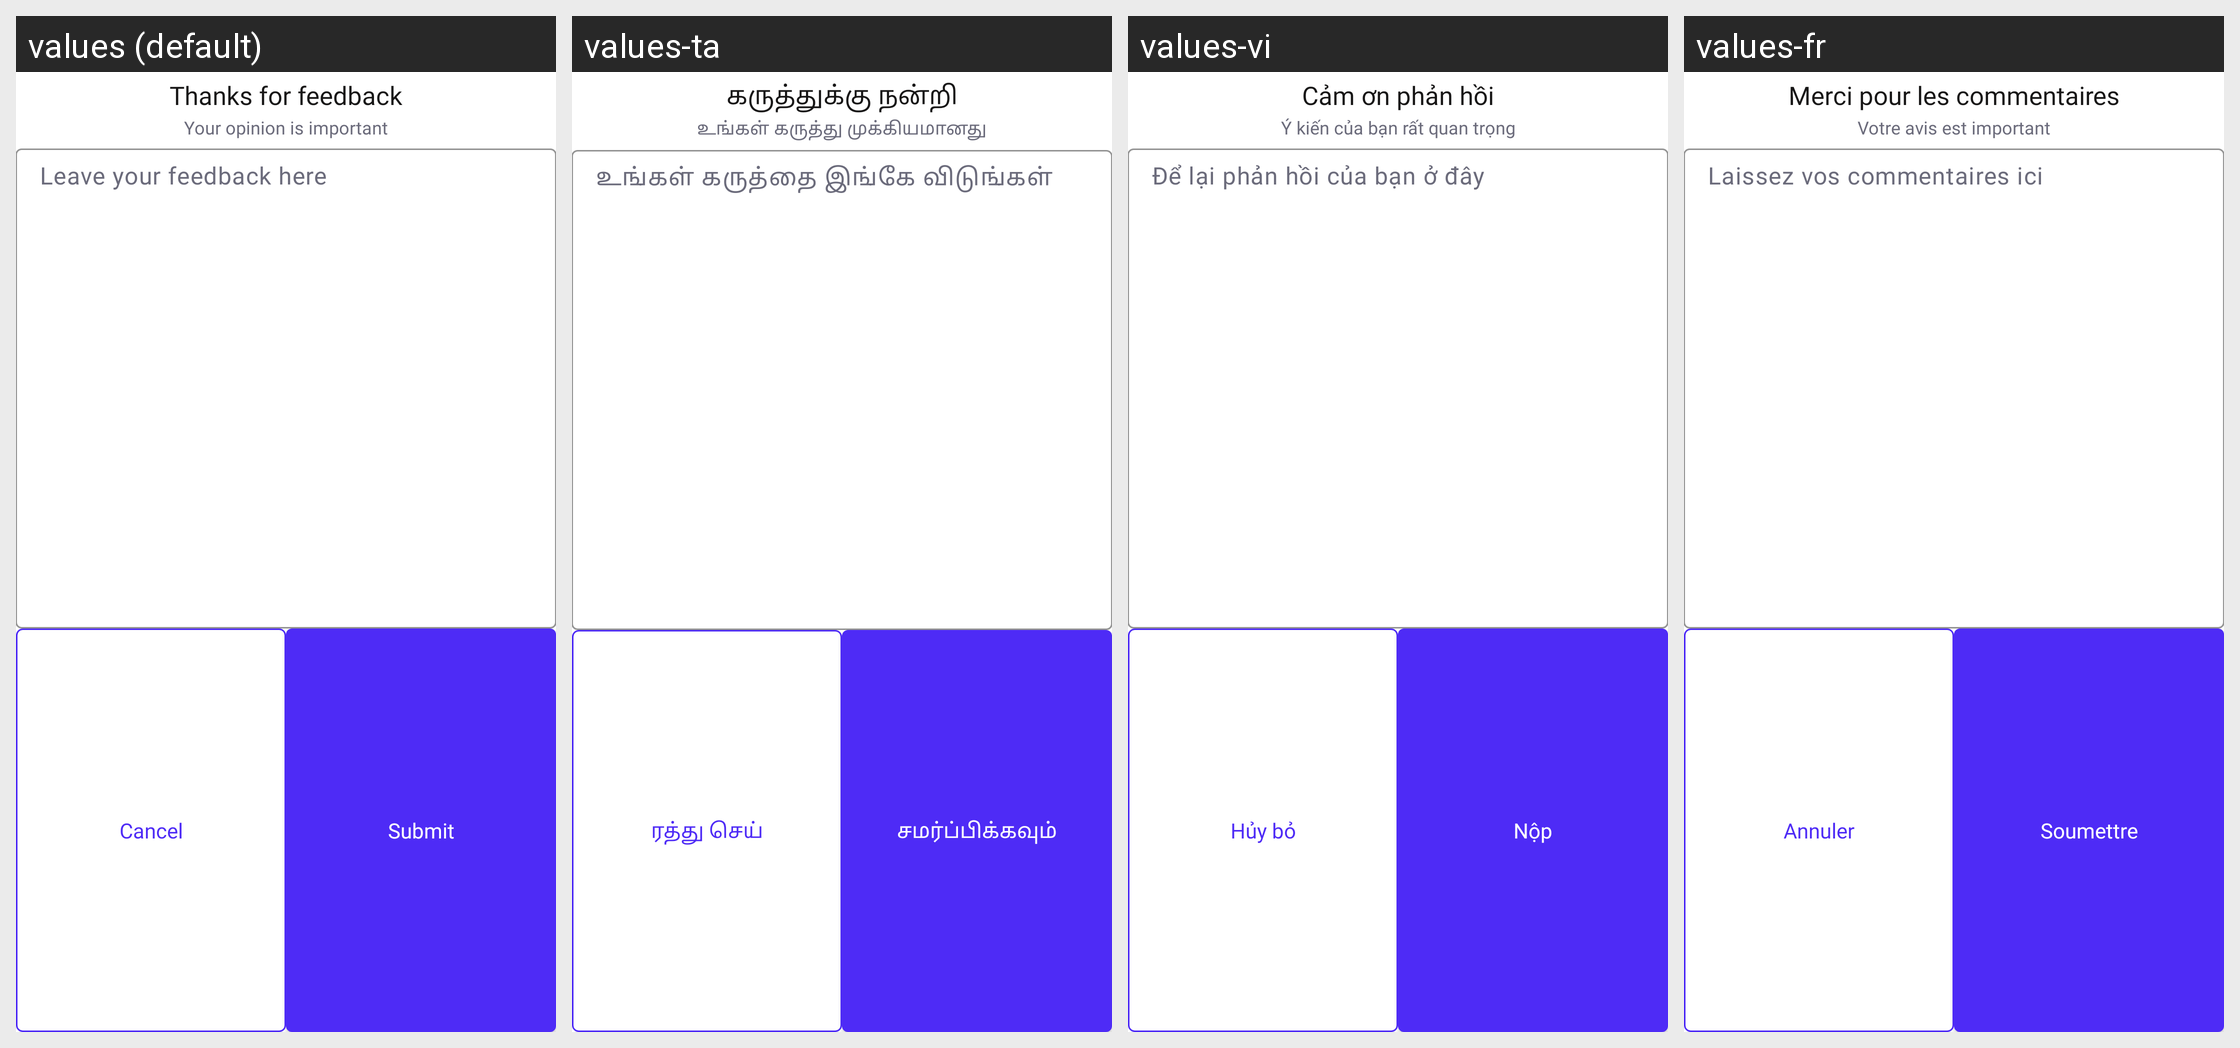

Translations of the strings shown on this Android screen, per locale in the grid:
Android screen res/layout/feedbackdialog.xml rendered under 4 locales, left to right: values (default), values-ta, values-vi, values-fr. Device: Nexus 5 (rendered at 1080×1920; each locale shown at half size, 540×960, under a caption strip naming it); theme Theme.ProCapture.
Other locales in the repository, not shown: values-ar, values-de, values-es, values-hi, values-in, values-it, values-ja, values-ko, values-pt.
Strings drawn on this screen, with the default value and each locale's value (text and hints the layout hard-codes, and strings that could not be matched under every locale, appear in the picture but are not listed):

thanks_for_feedback
  values: Thanks for feedback
  values-ta: கருத்துக்கு நன்றி
  values-vi: Cảm ơn phản hồi
  values-fr: Merci pour les commentaires

your_opinion_is_important
  values: Your opinion is important
  values-ta: உங்கள் கருத்து முக்கியமானது
  values-vi: Ý kiến ​​của bạn rất quan trọng
  values-fr: Votre avis est important

leave_your_feedback_here
  values: Leave your feedback here
  values-ta: உங்கள் கருத்தை இங்கே விடுங்கள்
  values-vi: Để lại phản hồi của bạn ở đây
  values-fr: Laissez vos commentaires ici

cancel
  values: Cancel
  values-ta: ரத்து செய்
  values-vi: Hủy bỏ
  values-fr: Annuler

submit
  values: Submit
  values-ta: சமர்ப்பிக்கவும்
  values-vi: Nộp
  values-fr: Soumettre
